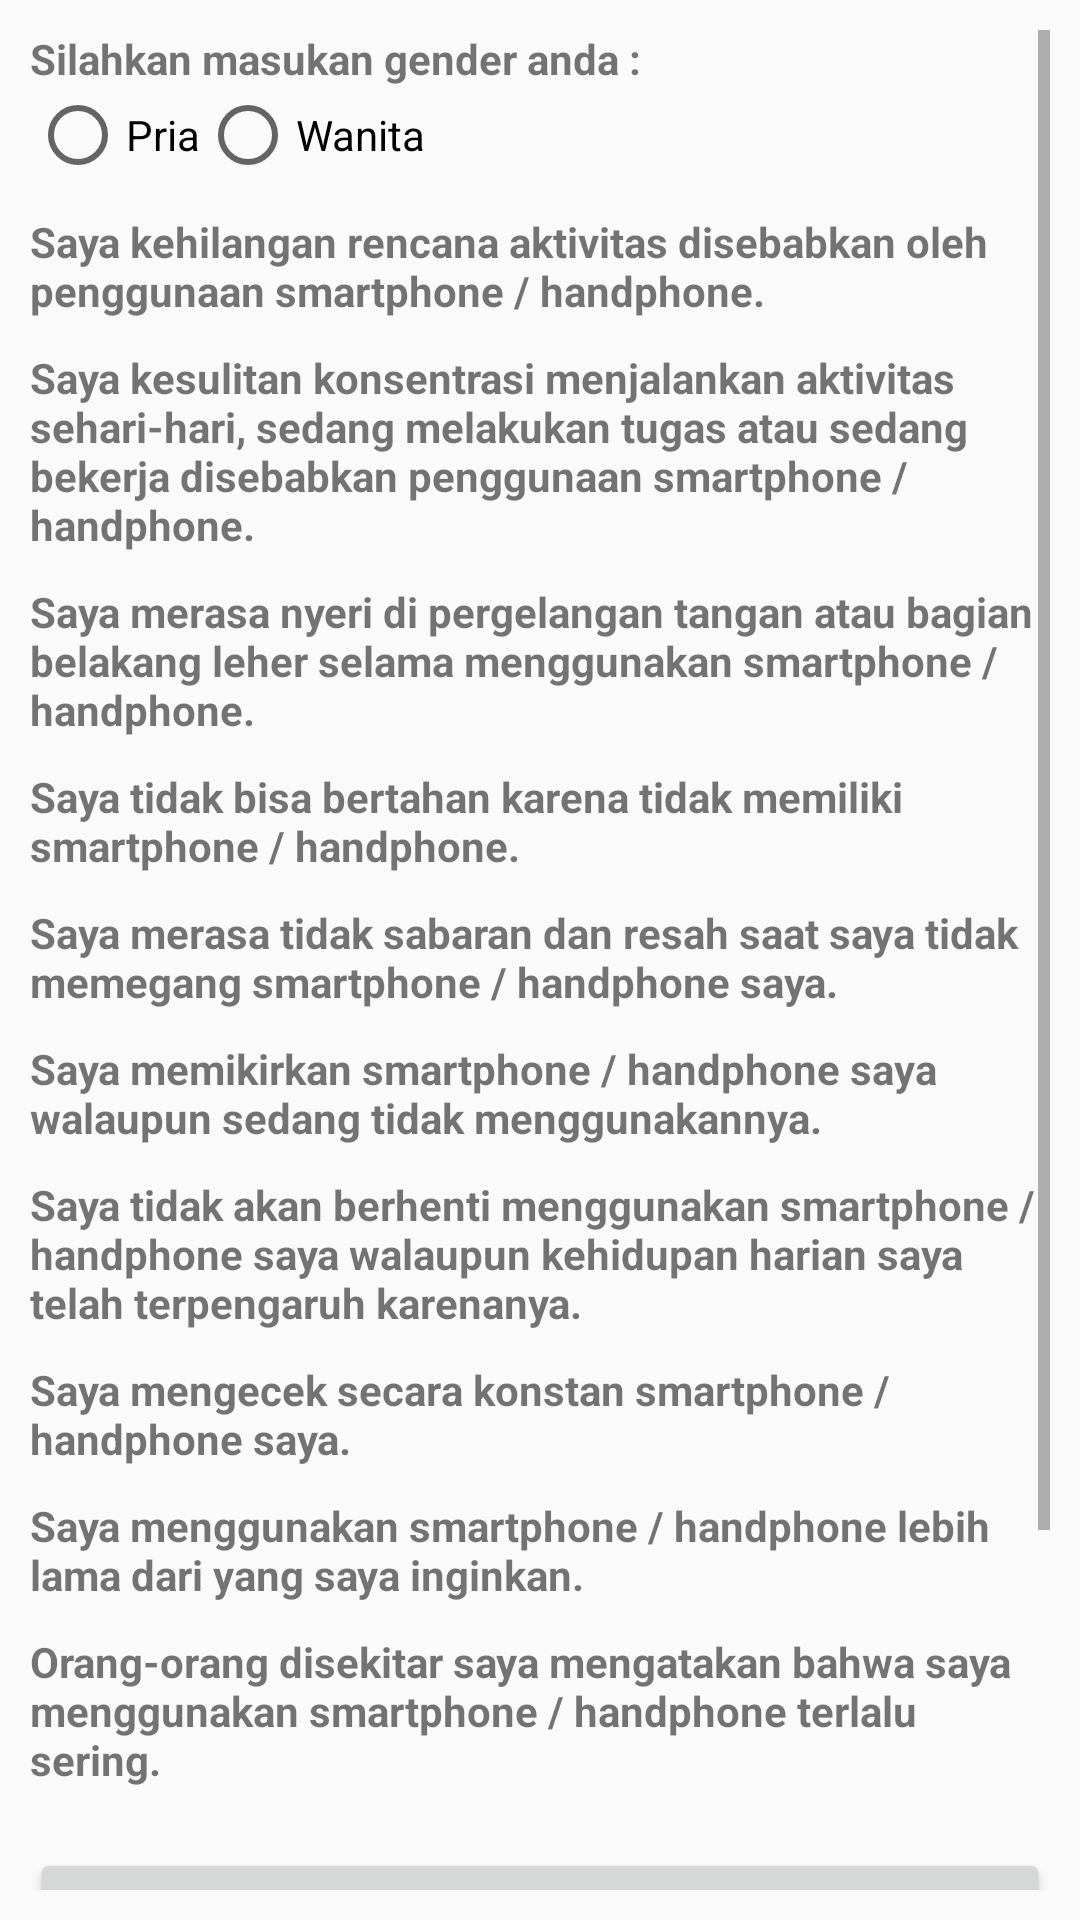

Here is an Android app screen rendered from its layout file. Give the layout XML and the strings, colors and styles it references.
<!-- AndroidManifest.xml: application theme Theme.KuisionerKu -->
<!-- res/layout/activity_main.xml -->
<?xml version="1.0" encoding="utf-8"?>
<RelativeLayout xmlns:android="http://schemas.android.com/apk/res/android"
    xmlns:tools="http://schemas.android.com/tools"
    android:layout_width="match_parent"
    android:layout_height="match_parent"
    android:padding="10dp"
    tools:context=".MainActivity">

    <ScrollView
        android:layout_width="match_parent"
        android:layout_height="match_parent">

        <LinearLayout
            android:layout_width="match_parent"
            android:layout_height="wrap_content"
            android:orientation="vertical">

            <TextView
                android:id="@+id/tvPertanyaanGender"
                android:layout_width="match_parent"
                android:layout_height="wrap_content"
                android:textStyle="bold"
                android:text="@string/pertanyaangender" />

            <RadioGroup
                android:id="@+id/rg0"
                android:layout_width="wrap_content"
                android:layout_height="wrap_content"
                android:orientation="horizontal">

                <RadioButton
                    android:id="@+id/rbPria"
                    android:layout_width="wrap_content"
                    android:layout_height="wrap_content"
                    android:text="@string/pria" />

                <RadioButton
                    android:id="@+id/rbWanita"
                    android:layout_width="wrap_content"
                    android:layout_height="wrap_content"
                    android:text="@string/wanita" />

            </RadioGroup>

            <TextView
                android:layout_marginTop="10dp"
                android:layout_width="match_parent"
                android:textStyle="bold"
                android:layout_height="wrap_content"
                android:text="@string/bg3no1"/>

            <RadioGroup
                android:id="@+id/rg1"
                android:paddingLeft="15dp"
                android:layout_width="wrap_content"
                android:layout_height="wrap_content"
                android:orientation="vertical">

            </RadioGroup>

            <TextView
                android:layout_marginTop="10dp"
                android:layout_width="match_parent"
                android:textStyle="bold"
                android:layout_height="wrap_content"
                android:text="@string/bg3no2"/>

            <RadioGroup
                android:id="@+id/rg2"
                android:layout_width="wrap_content"
                android:layout_height="wrap_content"
                android:orientation="vertical">

            </RadioGroup>

            <TextView
                android:layout_marginTop="10dp"
                android:layout_width="match_parent"
                android:textStyle="bold"
                android:layout_height="wrap_content"
                android:text="@string/bg3no3"/>

            <RadioGroup
                android:id="@+id/rg3"
                android:layout_width="wrap_content"
                android:layout_height="wrap_content"
                android:orientation="vertical">

            </RadioGroup>

            <TextView
                android:layout_marginTop="10dp"
                android:layout_width="match_parent"
                android:textStyle="bold"
                android:layout_height="wrap_content"
                android:text="@string/bg3no4"/>

            <RadioGroup
                android:id="@+id/rg4"
                android:layout_width="wrap_content"
                android:layout_height="wrap_content"
                android:orientation="vertical">

            </RadioGroup>

            <TextView
                android:layout_marginTop="10dp"
                android:layout_width="match_parent"
                android:textStyle="bold"
                android:layout_height="wrap_content"
                android:text="@string/bg3no5"/>

            <RadioGroup
                android:id="@+id/rg5"
                android:layout_width="wrap_content"
                android:layout_height="wrap_content"
                android:orientation="vertical">

            </RadioGroup>

            <TextView
                android:layout_marginTop="10dp"
                android:layout_width="match_parent"
                android:textStyle="bold"
                android:layout_height="wrap_content"
                android:text="@string/bg3no6"/>

            <RadioGroup
                android:id="@+id/rg6"
                android:layout_width="wrap_content"
                android:layout_height="wrap_content"
                android:orientation="vertical">

            </RadioGroup>

            <TextView
                android:layout_marginTop="10dp"
                android:layout_width="match_parent"
                android:textStyle="bold"
                android:layout_height="wrap_content"
                android:text="@string/bg3no7"/>

            <RadioGroup
                android:id="@+id/rg7"
                android:layout_width="wrap_content"
                android:layout_height="wrap_content"
                android:orientation="vertical">

            </RadioGroup>

            <TextView
                android:layout_marginTop="10dp"
                android:layout_width="match_parent"
                android:textStyle="bold"
                android:layout_height="wrap_content"
                android:text="@string/bg3no8"/>

            <RadioGroup
                android:id="@+id/rg8"
                android:layout_width="wrap_content"
                android:layout_height="wrap_content"
                android:orientation="vertical">

            </RadioGroup>

            <TextView
                android:layout_marginTop="10dp"
                android:layout_width="match_parent"
                android:textStyle="bold"
                android:layout_height="wrap_content"
                android:text="@string/bg3no9"/>

            <RadioGroup
                android:id="@+id/rg9"
                android:layout_width="wrap_content"
                android:layout_height="wrap_content"
                android:orientation="vertical">

            </RadioGroup>

            <TextView
                android:layout_marginTop="10dp"
                android:layout_width="match_parent"
                android:textStyle="bold"
                android:layout_height="wrap_content"
                android:text="@string/bg3no10"/>

            <RadioGroup
                android:id="@+id/rg10"
                android:layout_width="wrap_content"
                android:layout_height="wrap_content"
                android:orientation="vertical">

            </RadioGroup>

            <Button
                android:onClick="submitScore"
                android:layout_marginTop="20dp"
                android:layout_width="match_parent"
                android:layout_height="wrap_content"
                android:text="@string/submit"/>

            <Button
                android:onClick="resetScore"
                android:layout_width="match_parent"
                android:layout_height="wrap_content"
                android:text="@string/reset"
                tools:ignore="UsingOnClickInXml" />

            <TextView
                android:id="@+id/tvTotalScore"
                android:textSize="50sp"
                android:gravity="center"
                android:layout_width="match_parent"
                android:layout_height="wrap_content"
                android:text="@string/status"/>

        </LinearLayout>

    </ScrollView>

</RelativeLayout>
<!-- resources referenced by this layout -->
<resources>
  <string name="bg3no1">Saya kehilangan rencana aktivitas disebabkan oleh penggunaan smartphone / handphone.</string>
  <string name="bg3no10">Orang-orang disekitar saya mengatakan bahwa saya menggunakan smartphone / handphone terlalu sering.</string>
  <string name="bg3no2">Saya kesulitan konsentrasi menjalankan aktivitas sehari-hari, sedang melakukan tugas atau sedang bekerja disebabkan penggunaan smartphone / handphone.</string>
  <string name="bg3no3">Saya merasa nyeri di pergelangan tangan atau bagian belakang leher selama menggunakan smartphone / handphone.</string>
  <string name="bg3no4">Saya tidak bisa bertahan karena tidak memiliki smartphone / handphone.</string>
  <string name="bg3no5">Saya merasa tidak sabaran dan resah saat saya tidak memegang smartphone / handphone saya.</string>
  <string name="bg3no6">Saya memikirkan smartphone / handphone saya walaupun sedang tidak menggunakannya.</string>
  <string name="bg3no7">Saya tidak akan berhenti menggunakan smartphone / handphone saya walaupun kehidupan harian saya telah terpengaruh karenanya.</string>
  <string name="bg3no8">Saya mengecek secara konstan smartphone / handphone saya.</string>
  <string name="bg3no9">Saya menggunakan smartphone / handphone lebih lama dari yang saya inginkan.</string>
  <string name="pertanyaangender">Silahkan masukan gender anda :</string>
  <string name="pria">Pria</string>
  <string name="reset">Reset</string>
  <string name="status">STATUS</string>
  <string name="submit">Submit</string>
  <string name="wanita">Wanita</string>
  <style name="Theme.KuisionerKu" parent="Theme.AppCompat.DayNight">
          
          <item name="colorPrimary">@color/purple_500</item>
          <item name="colorPrimaryVariant">@color/purple_700</item>
          <item name="colorOnPrimary">@color/white</item>
          
          <item name="colorSecondary">@color/teal_200</item>
          <item name="colorSecondaryVariant">@color/teal_700</item>
          <item name="colorOnSecondary">@color/black</item>
          
          <item name="android:statusBarColor" tools:targetApi="l">?attr/colorPrimaryVariant</item>
          
      </style>
  <!-- not gathered from this repository: default colours our renderer supplied (Android Studio template values) -->
  <color name="purple_500">#FF6200EE</color>
  <color name="purple_700">#FF3700B3</color>
  <color name="teal_200">#FF03DAC5</color>
  <color name="teal_700">#FF018786</color>
  <color name="black">#FF000000</color>
  <color name="white">#FFFFFFFF</color>
</resources>
